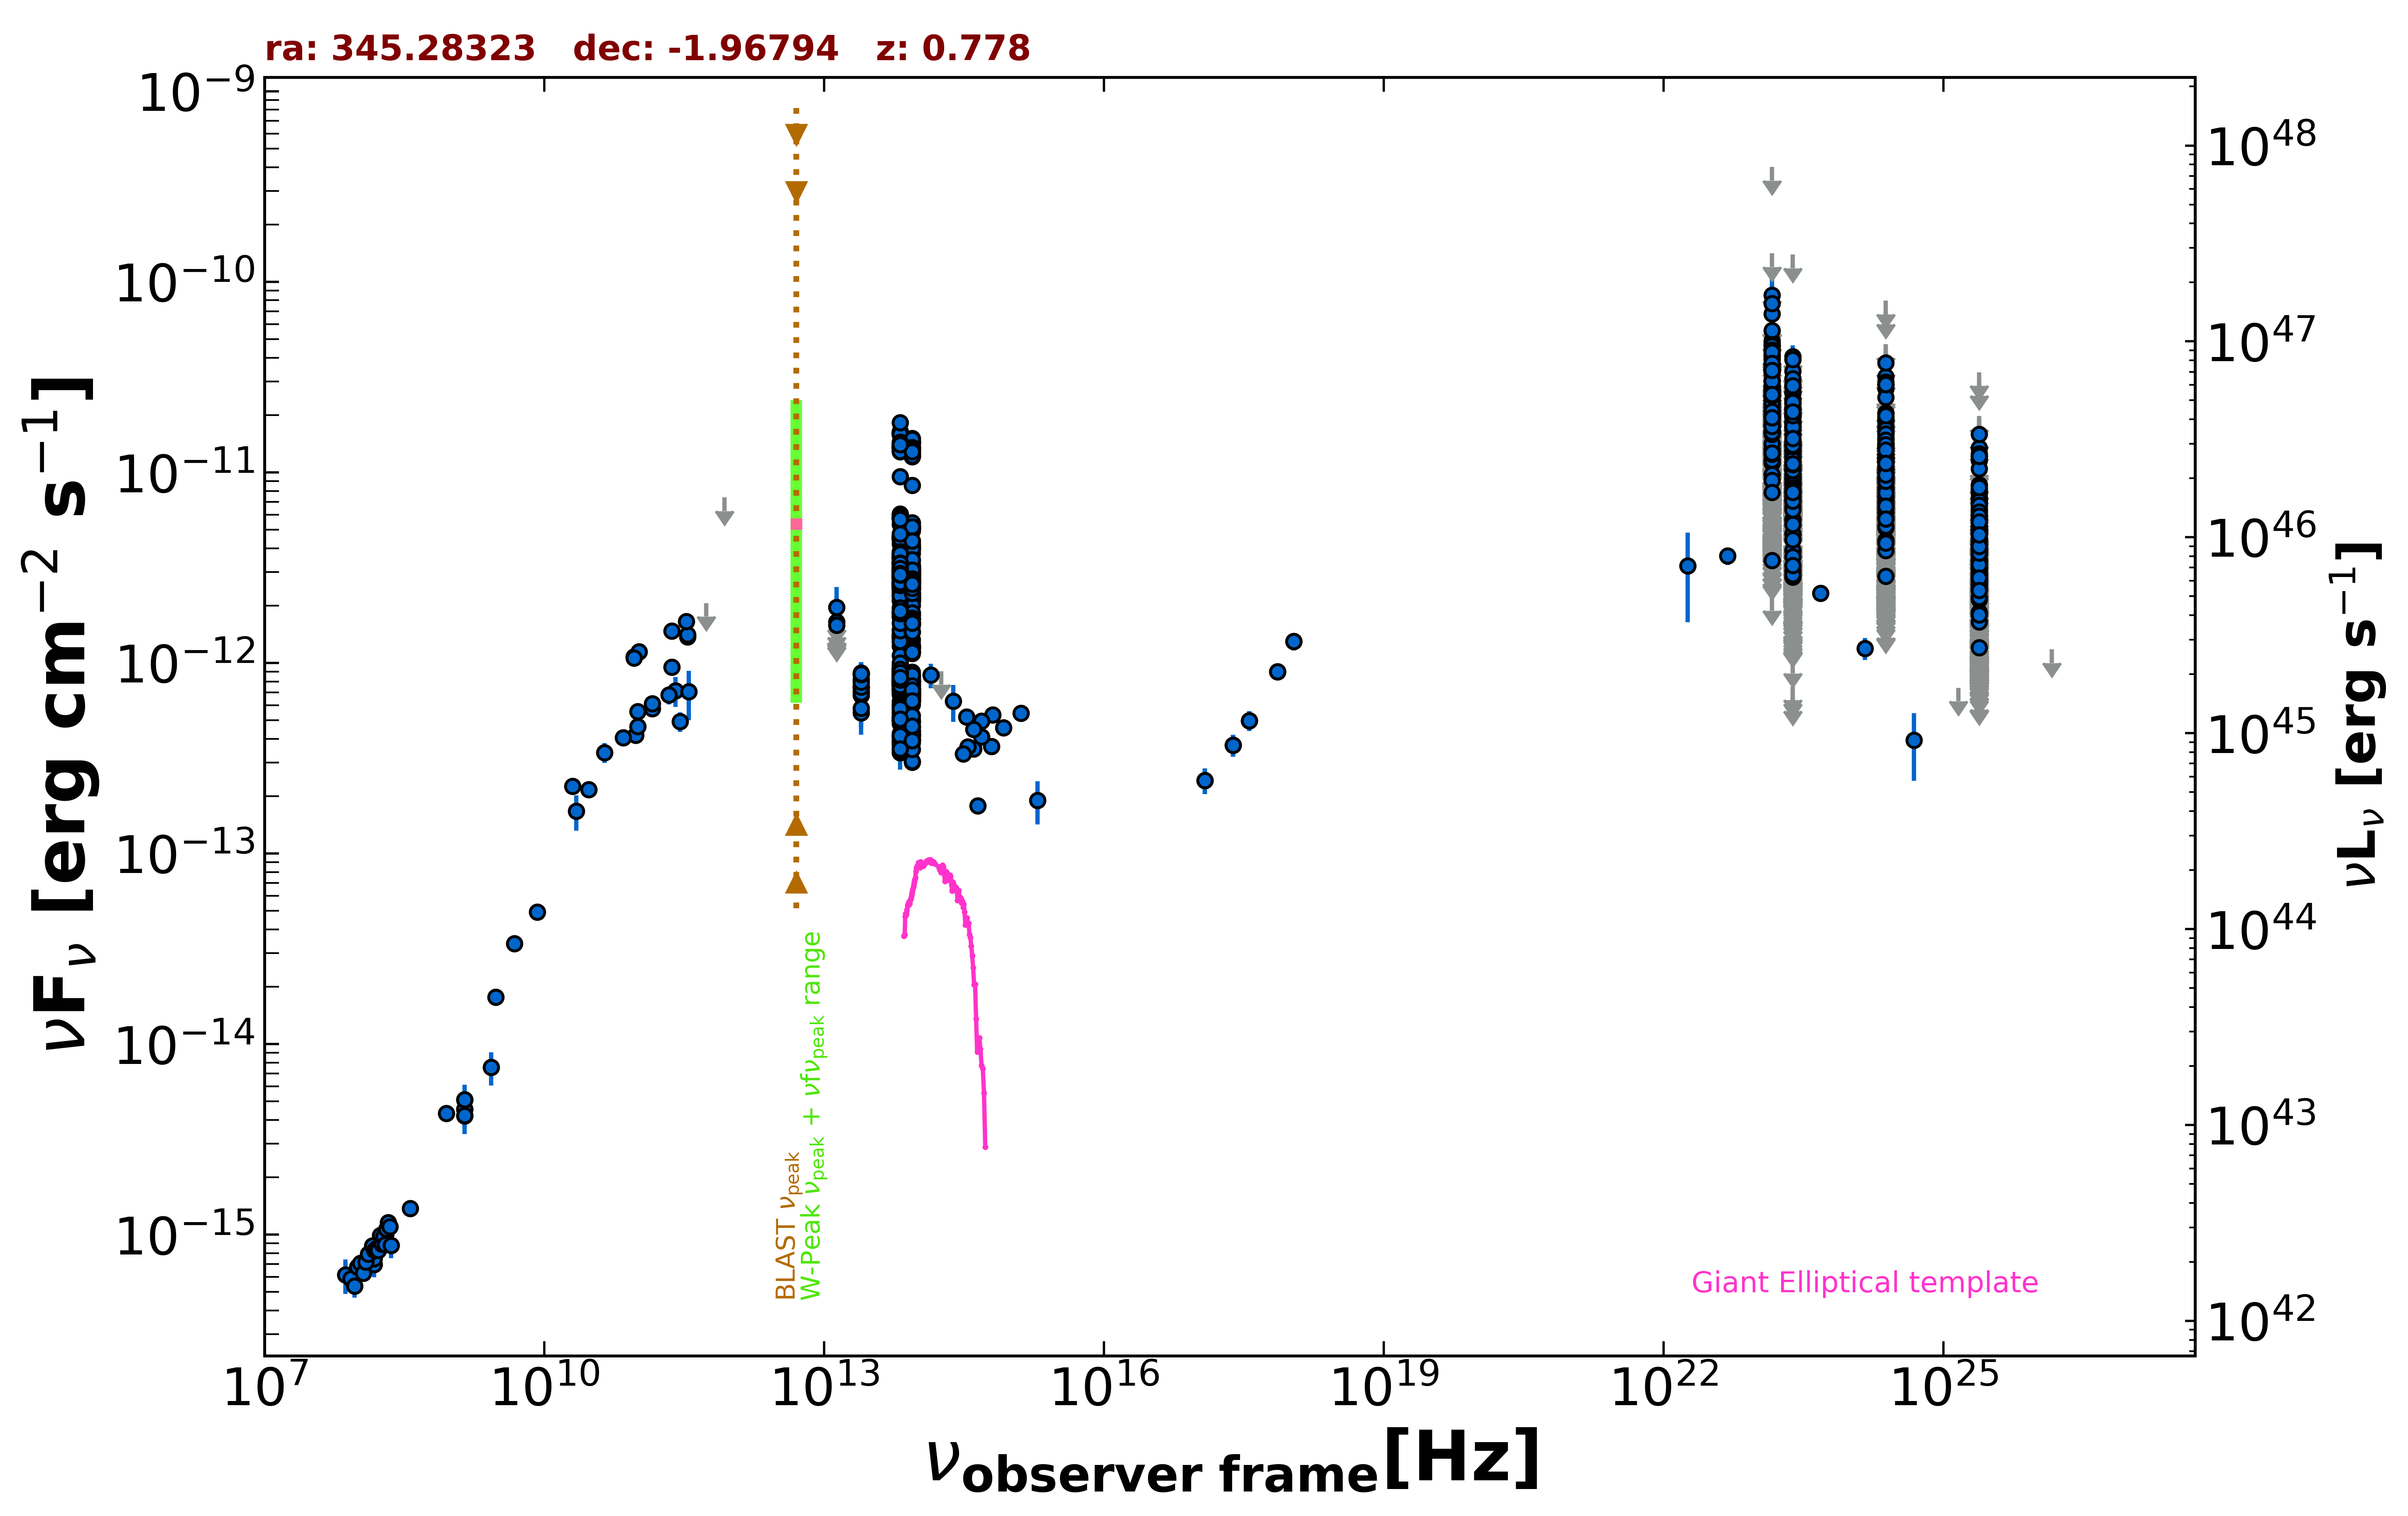

The table this chart was drawn from, first rows:
freq., flux, err_flux, MJD_start, MJD_end, flag, catalog, reference
1.400e+09, 4.212e-15, 1.500e-18, 55000, 55000, , FIRST, White et al. 1997  ApJ  475 479
1.400e+09, 5.113e-15, 1.540e-16, 55000, 55000, , NVSS, Condon et al. 1998  AJ  115  1693
8.870e+08, 4.325e-15, 3.080e-16, 55000, 55000, , RACS, Hale et al. 2021  PASA  38  e058
3.000e+09, 1.762e-14, 9.000e-17, 55000, 55000, , VLASSQL, Gordon et al. 2021  ApJS  255  30
2.418e+17, 3.704e-13, 4.870e-14, 57137, 57138, , 1OUSX, Giommi et al. in preparation
1.209e+17, 2.421e-13, 3.730e-14, 57137, 57138, , 1OUSX, Giommi et al. in preparation
3.627e+17, 4.988e-13, 6.010e-14, 57137, 57138, , 1OUSX, Giommi et al. in preparation
7.253e+17, 9.016e-13, 6.390e-14, 57137, 57138, , 1OUSX, Giommi et al. in preparation
1.088e+18, 1.296e-12, 1.355e-13, 57137, 57138, , 1OUSX, Giommi et al. in preparation
1.500e+08, 6.973e-16, 7.005e-17, 55000, 55000, , TGSS150, Intema et al. 2017  A&A  598  A781
2.000e+10, 2.254e-13, 1.020e-14, 55000, 55000, , AT20G, Murphy et al. 2010  MNRAS  402  2403
8.400e+09, 4.927e-14, 0.000e+00, 55000, 55000, , CRATES, Healey et al. 2007  ApJS  171  61
1.400e+09, 4.564e-15, 0.000e+00, 55000, 55000, , NORTH20, White and Becker  1992  ApJS  79  331
3.650e+08, 1.376e-15, 0.000e+00, 55000, 55000, , NORTH20, White and Becker  1992  ApJS  79  331
4.800e+09, 3.374e-14, 1.825e-15, 55000, 55000, , PMN, Griffith et al. 1993-1996  VizieR  VIII/…
2.550e+11, 7.139e-13, 1.275e-13, 56172, 56172, , ALMA, Bonato et al. 2019  MNRAS  485  1188
2.850e+11, 4.930e-13, 5.700e-14, 56951, 56951, , ALMA, Bonato et al. 2019  MNRAS  485  1188
9.504e+10, 4.182e-13, 3.800e-14, 56951, 56951, , ALMA, Bonato et al. 2019  MNRAS  485  1188
3.435e+11, 1.375e-12, 6.900e-14, 57220, 57220, , ALMA, Bonato et al. 2019  MNRAS  485  1188
3.438e+11, 1.407e-12, 7.050e-14, 57220, 57220, , ALMA, Bonato et al. 2019  MNRAS  485  1188
3.338e+11, 1.652e-12, 1.635e-13, 57969, 57969, , ALMA, Bonato et al. 2019  MNRAS  485  1188
1.035e+11, 1.147e-12, 5.700e-14, 58138, 58138, , ALMA, Bonato et al. 2019  MNRAS  485  1188
9.150e+10, 1.079e-12, 5.400e-14, 58138, 58138, , ALMA, Bonato et al. 2019  MNRAS  485  1188
2.330e+11, 9.530e-13, 6.295e-14, 58139, 58139, , ALMA, Bonato et al. 2019  MNRAS  485  1188
1.035e+11, 1.143e-12, 5.700e-14, 58190, 58190, , ALMA, Bonato et al. 2019  MNRAS  485  1188
9.150e+10, 1.062e-12, 5.300e-14, 58190, 58190, , ALMA, Bonato et al. 2019  MNRAS  485  1188
2.330e+11, 1.470e-12, 8.850e-14, 58197, 58197, , ALMA, Bonato et al. 2019  MNRAS  485  1188
1.000e+11, 5.549e-13, 5.930e-14, 55000, 55000, , PCCS2100, GHz The Planck Collaboration 2018  A&A  …
1.430e+11, 5.756e-13, 4.980e-14, 55000, 55000, , PCCS2143, GHz The Planck Collaboration 2018  A&A  …
3.000e+10, 2.170e-13, 1.390e-14, 55000, 55000, , PCNT, The Planck Collaboration 2018  A&A  619 …
4.400e+10, 3.393e-13, 4.110e-14, 55000, 55000, , PCNT, The Planck Collaboration 2018  A&A  619 …
7.000e+10, 4.050e-13, 3.690e-14, 55000, 55000, , PCNT, The Planck Collaboration 2018  A&A  619 …
1.000e+11, 4.654e-13, 2.835e-14, 55000, 55000, , PCNT, The Planck Collaboration 2018  A&A  619 …
1.430e+11, 6.130e-13, 4.345e-14, 55000, 55000, , PCNT, The Planck Collaboration 2018  A&A  619 …
2.170e+11, 6.785e-13, 7.370e-14, 55000, 55000, , PCNT, The Planck Collaboration 2018  A&A  619 …
3.530e+11, 7.063e-13, 2.050e-13, 55000, 55000, , PCNT, The Planck Collaboration 2018  A&A  619 …
5.450e+11, 2.063e-12, 0.000e+00, 55000, 55000, UL, PCNT, The Planck Collaboration 2018  A&A  619 …
8.570e+11, 7.392e-12, 0.000e+00, 55000, 55000, UL, PCNT, The Planck Collaboration 2018  A&A  619 …
1.389e+14, 8.641e-13, 1.285e-13, 55000, 55000, , 2MASS, Skrutskie et al. 2006  AJ  131  1163
1.804e+14, 9.047e-13, 0.000e+00, 55000, 55000, UL, 2MASS, Skrutskie et al. 2006  AJ  131  1163
2.427e+14, 6.294e-13, 1.385e-13, 55000, 55000, , 2MASS, Skrutskie et al. 2006  AJ  131  1163
8.817e+13, 1.587e-12, 4.000e-15, 55000, 55000, , UNWISE, Schlafly et al. 2019  ApJS  240  30
6.517e+13, 1.742e-12, 6.000e-15, 55000, 55000, , UNWISE, Schlafly et al. 2019  ApJS  240  30
8.817e+13, 7.594e-13, 1.960e-14, 55000, 55000, , WISE, Wright et al. 2010  AJ  140  1868
6.517e+13, 8.508e-13, 2.120e-14, 55000, 55000, , WISE, Wright et al. 2010  AJ  140  1868
2.498e+13, 7.564e-13, 4.395e-14, 55000, 55000, , WISE, Wright et al. 2010  AJ  140  1868
1.363e+13, 1.027e-12, 1.673e-13, 55000, 55000, , WISE, Wright et al. 2010  AJ  140  1868
8.817e+13, 4.652e-13, 3.000e-14, 57356, 57356, , NEOWISE, Mainzer et al. 2014  ApJ  792  30
6.517e+13, 6.278e-13, 4.690e-14, 57356, 57356, , NEOWISE, Mainzer et al. 2014  ApJ  792  30
8.817e+13, 4.571e-13, 2.990e-14, 57357, 57357, , NEOWISE, Mainzer et al. 2014  ApJ  792  30
6.517e+13, 5.705e-13, 4.575e-14, 57357, 57357, , NEOWISE, Mainzer et al. 2014  ApJ  792  30
8.817e+13, 5.036e-13, 2.920e-14, 57357, 57357, , NEOWISE, Mainzer et al. 2014  ApJ  792  30
6.517e+13, 5.174e-13, 4.915e-14, 57357, 57357, , NEOWISE, Mainzer et al. 2014  ApJ  792  30
8.817e+13, 4.418e-13, 2.890e-14, 57357, 57357, , NEOWISE, Mainzer et al. 2014  ApJ  792  30
6.517e+13, 4.133e-13, 4.390e-14, 57357, 57357, , NEOWISE, Mainzer et al. 2014  ApJ  792  30
8.817e+13, 4.266e-13, 3.030e-14, 57357, 57357, , NEOWISE, Mainzer et al. 2014  ApJ  792  30
6.517e+13, 5.179e-13, 5.445e-14, 57357, 57357, , NEOWISE, Mainzer et al. 2014  ApJ  792  30
8.817e+13, 4.418e-13, 2.890e-14, 57356, 57356, , NEOWISE, Mainzer et al. 2014  ApJ  792  30
6.517e+13, 5.290e-13, 4.435e-14, 57356, 57356, , NEOWISE, Mainzer et al. 2014  ApJ  792  30
8.817e+13, 3.820e-13, 3.775e-14, 57357, 57357, , NEOWISE, Mainzer et al. 2014  ApJ  792  30
... 2,344 more rows
